Labelled photos from "Coffe_Bean", an image-classification folder in IkbarSulistio/Coffee-Bean-Roast-Level-Classification. The possible labels are: dark roast, green unroasted, light roast, medium roast.

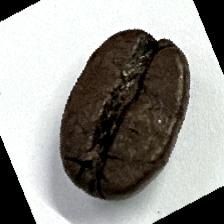
Label: dark roast

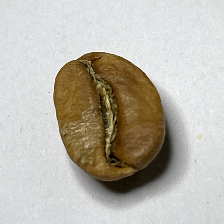
Label: light roast

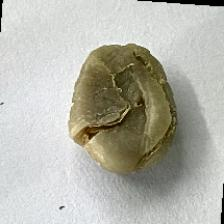
Label: green unroasted

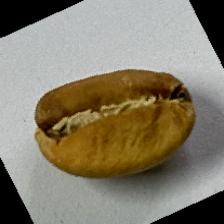
Label: light roast

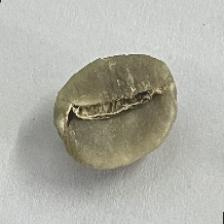
Label: green unroasted

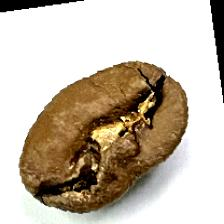
Label: medium roast
